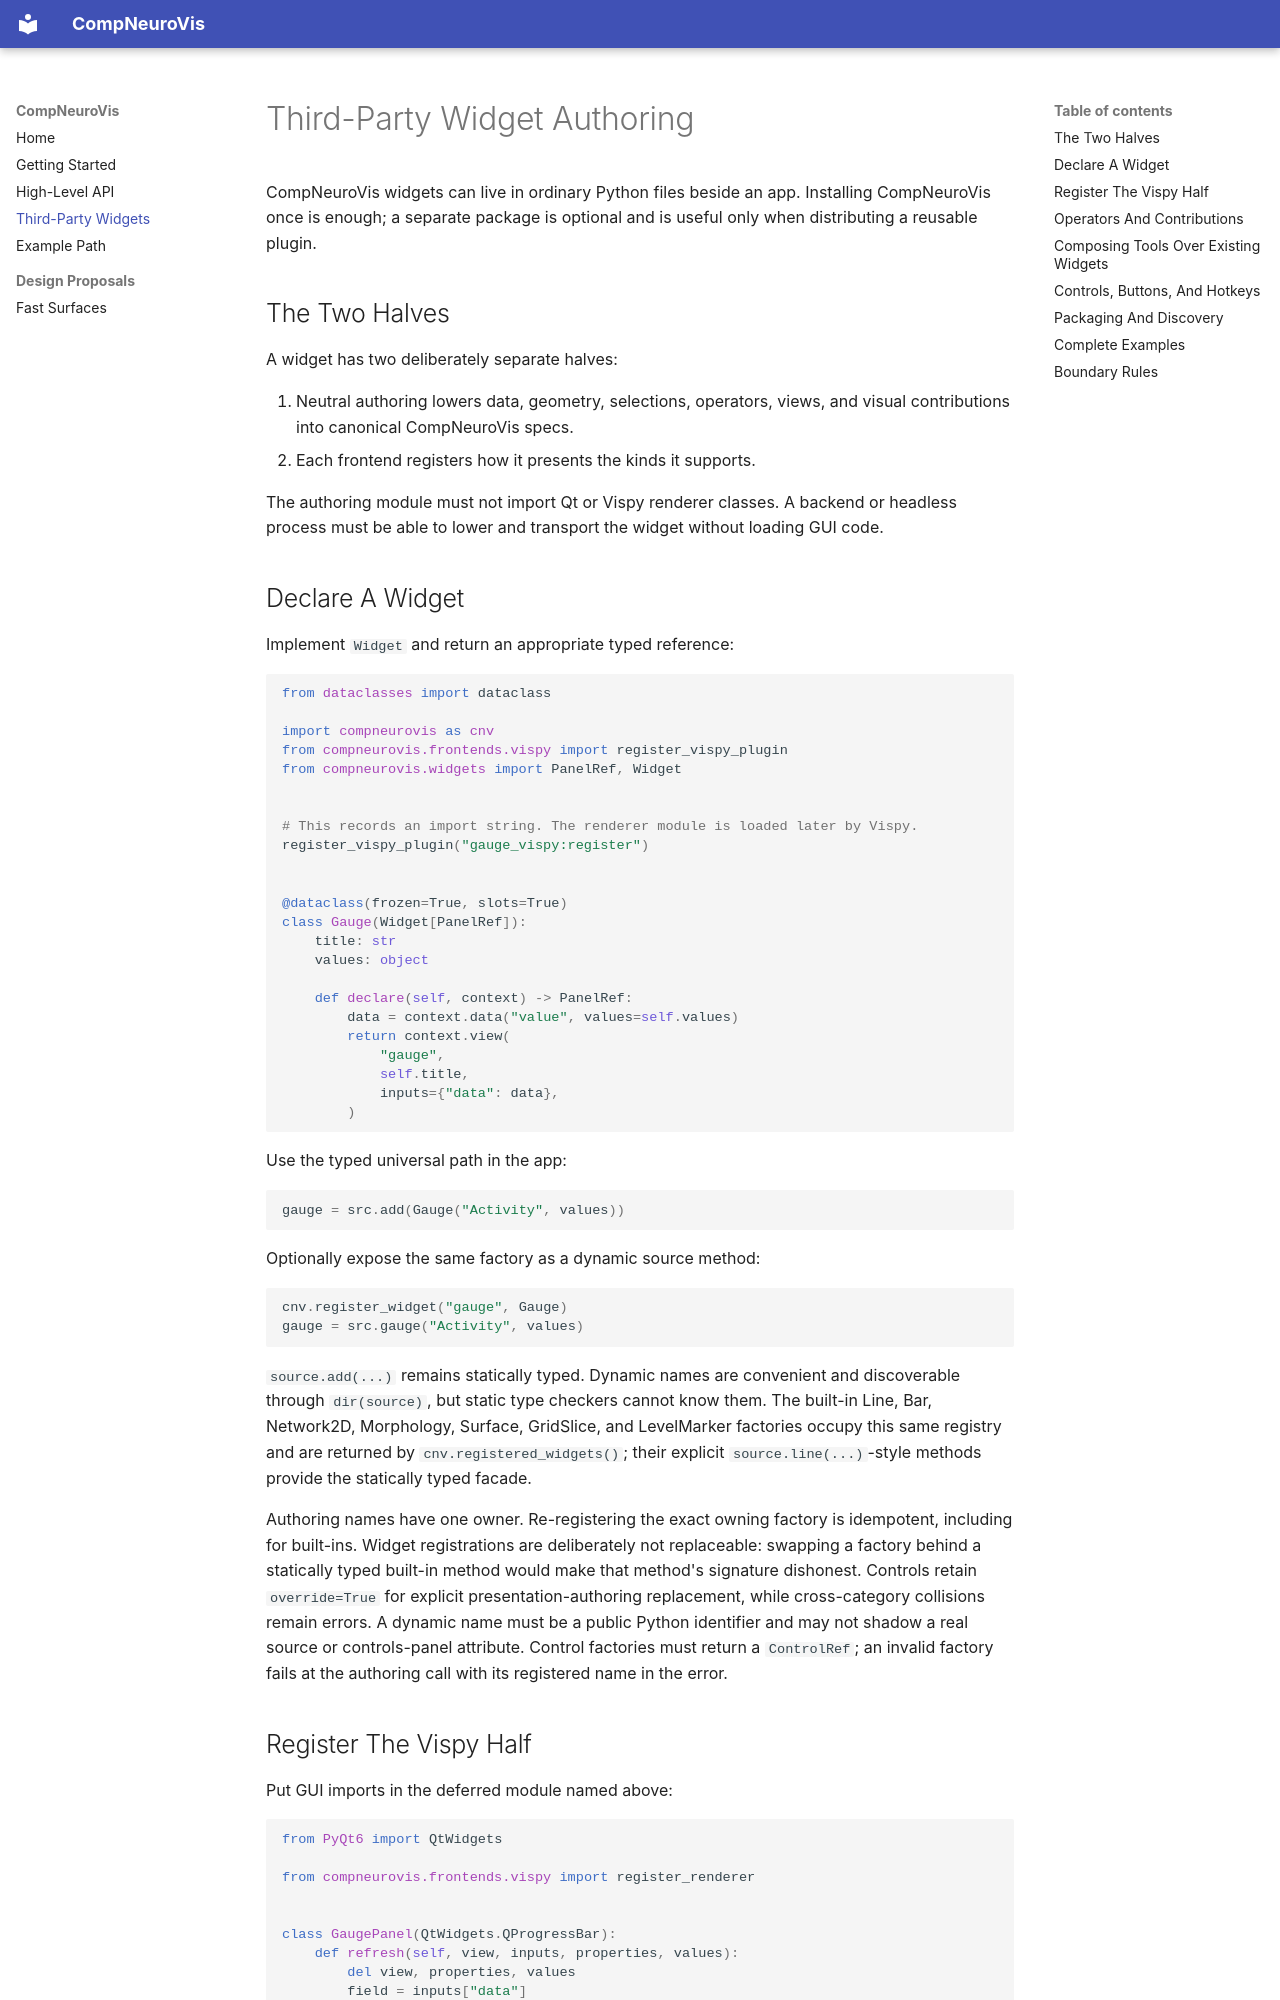

repository: orrenravid1/CompNeuroVis · page: widget-authoring/index.html · generator: mkdocs

# Third-Party Widget Authoring

CompNeuroVis widgets can live in ordinary Python files beside an app. Installing
CompNeuroVis once is enough; a separate package is optional and is useful only
when distributing a reusable plugin.

## The Two Halves

A widget has two deliberately separate halves:

1. Neutral authoring lowers data, geometry, selections, operators, views, and
   visual contributions into canonical CompNeuroVis specs.
2. Each frontend registers how it presents the kinds it supports.

The authoring module must not import Qt or Vispy renderer classes. A backend or
headless process must be able to lower and transport the widget without loading
GUI code.

## Declare A Widget

Implement `Widget` and return an appropriate typed reference:

~~~python
from dataclasses import dataclass

import compneurovis as cnv
from compneurovis.frontends.vispy import register_vispy_plugin
from compneurovis.widgets import PanelRef, Widget


# This records an import string. The renderer module is loaded later by Vispy.
register_vispy_plugin("gauge_vispy:register")


@dataclass(frozen=True, slots=True)
class Gauge(Widget[PanelRef]):
    title: str
    values: object

    def declare(self, context) -> PanelRef:
        data = context.data("value", values=self.values)
        return context.view(
            "gauge",
            self.title,
            inputs={"data": data},
        )
~~~

Use the typed universal path in the app:

~~~python
gauge = src.add(Gauge("Activity", values))
~~~

Optionally expose the same factory as a dynamic source method:

~~~python
cnv.register_widget("gauge", Gauge)
gauge = src.gauge("Activity", values)
~~~

`source.add(...)` remains statically typed. Dynamic names are convenient and
discoverable through `dir(source)`, but static type checkers cannot know them.
The built-in Line, Bar, Network2D, Morphology, Surface, GridSlice, and
LevelMarker factories occupy this same registry and are returned by
`cnv.registered_widgets()`; their explicit `source.line(...)`-style methods
provide the statically typed facade.

Authoring names have one owner. Re-registering the exact owning factory is
idempotent, including for built-ins. Widget registrations are deliberately not
replaceable: swapping a factory behind a statically typed built-in method would
make that method's signature dishonest. Controls retain `override=True` for
explicit presentation-authoring replacement, while cross-category collisions
remain errors. A dynamic name must be a public Python identifier and may not
shadow a real source or controls-panel attribute. Control factories must return
a `ControlRef`; an invalid factory fails at the authoring call with its
registered name in the error.
